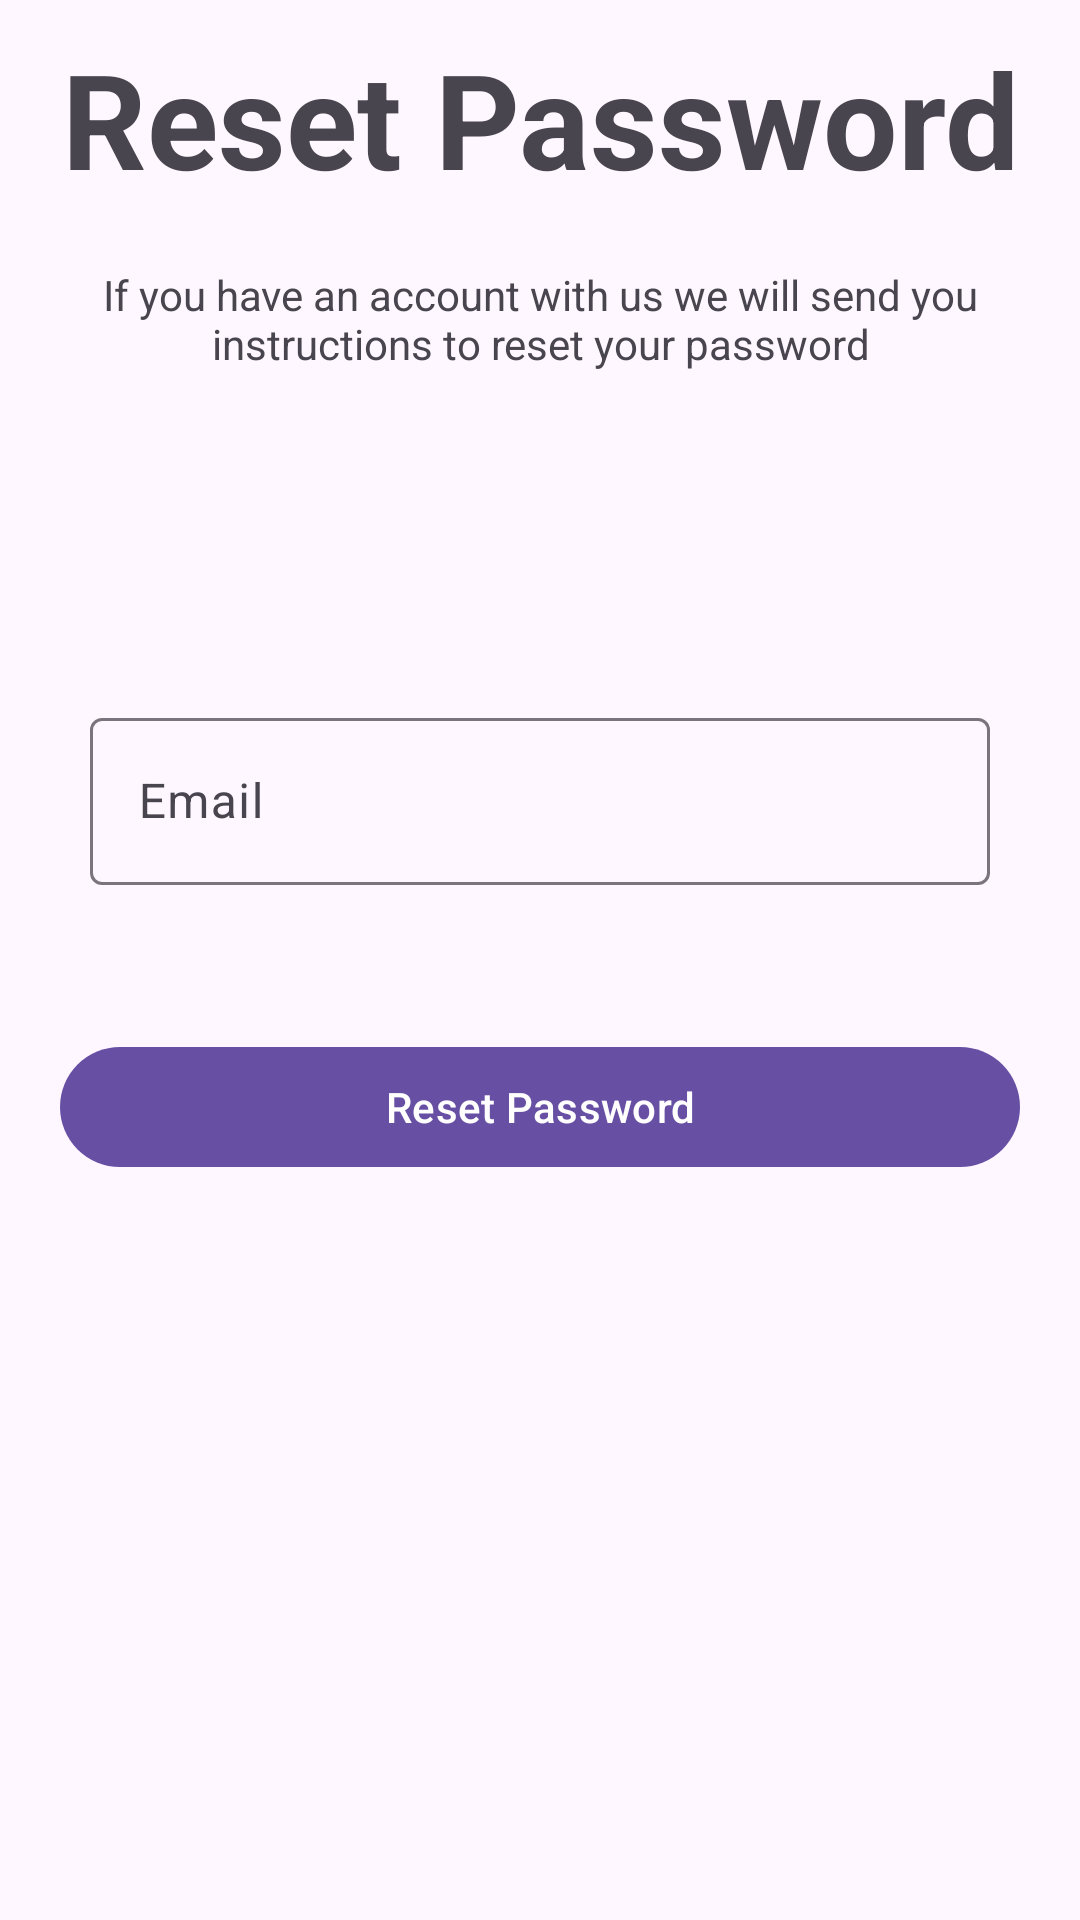

This screen was rendered from an Android layout file. Write that file and the resources it references.
<!-- AndroidManifest.xml: application theme Theme.Alygath -->
<!-- res/layout/activity_forgotpassword.xml -->
<?xml version="1.0" encoding="utf-8"?>
<LinearLayout xmlns:android="http://schemas.android.com/apk/res/android"
    xmlns:app="http://schemas.android.com/apk/res-auto"
    xmlns:tools="http://schemas.android.com/tools"
    android:id="@+id/main"
    android:orientation="vertical"
    android:layout_width="match_parent"
    android:layout_height="match_parent"
    tools:context=".Forgotpassword">

    <TextView
        android:textStyle="bold"
        android:layout_marginTop="10dp"
        android:textAlignment="center"
        android:textSize="44sp"
        android:text="Reset Password"
        android:layout_width="match_parent"
        android:layout_height="wrap_content"/>

    <TextView
        android:padding="10dp"
        android:layout_marginTop="10dp"
        android:textAlignment="center"
        android:text="If you have an account with us we will send you instructions to reset your password"
        android:layout_width="match_parent"
        android:layout_height="wrap_content"/>

    <com.google.android.material.textfield.TextInputLayout
        android:layout_width="match_parent"
        android:layout_marginTop="100dp"
        android:layout_height="wrap_content">

        <com.google.android.material.textfield.TextInputEditText
            android:layout_width="match_parent"
            android:inputType="textEmailAddress"
            android:autofillHints="emailAddress"
            android:layout_height="wrap_content"
            android:layout_marginStart="30dp"
            android:layout_marginBottom="30dp"
            android:layout_marginEnd="30dp"
            android:hint="Email" />
    </com.google.android.material.textfield.TextInputLayout>

    <com.google.android.material.button.MaterialButton
        android:layout_width="match_parent"
        android:text="Reset Password"
        app:cornerRadius="20dp"
        android:id="@+id/login"
        android:layout_marginTop="20dp"
        android:layout_marginStart="20dp"
        android:layout_marginEnd="20dp"
        android:layout_gravity="center"
        android:layout_height="wrap_content"/>


</LinearLayout>
<!-- resources referenced by this layout -->
<resources>
  <style name="Theme.Alygath" parent="Base.Theme.Alygath" />
  <style name="Base.Theme.Alygath" parent="Theme.Material3.DayNight.NoActionBar">
          
          
      </style>
</resources>
